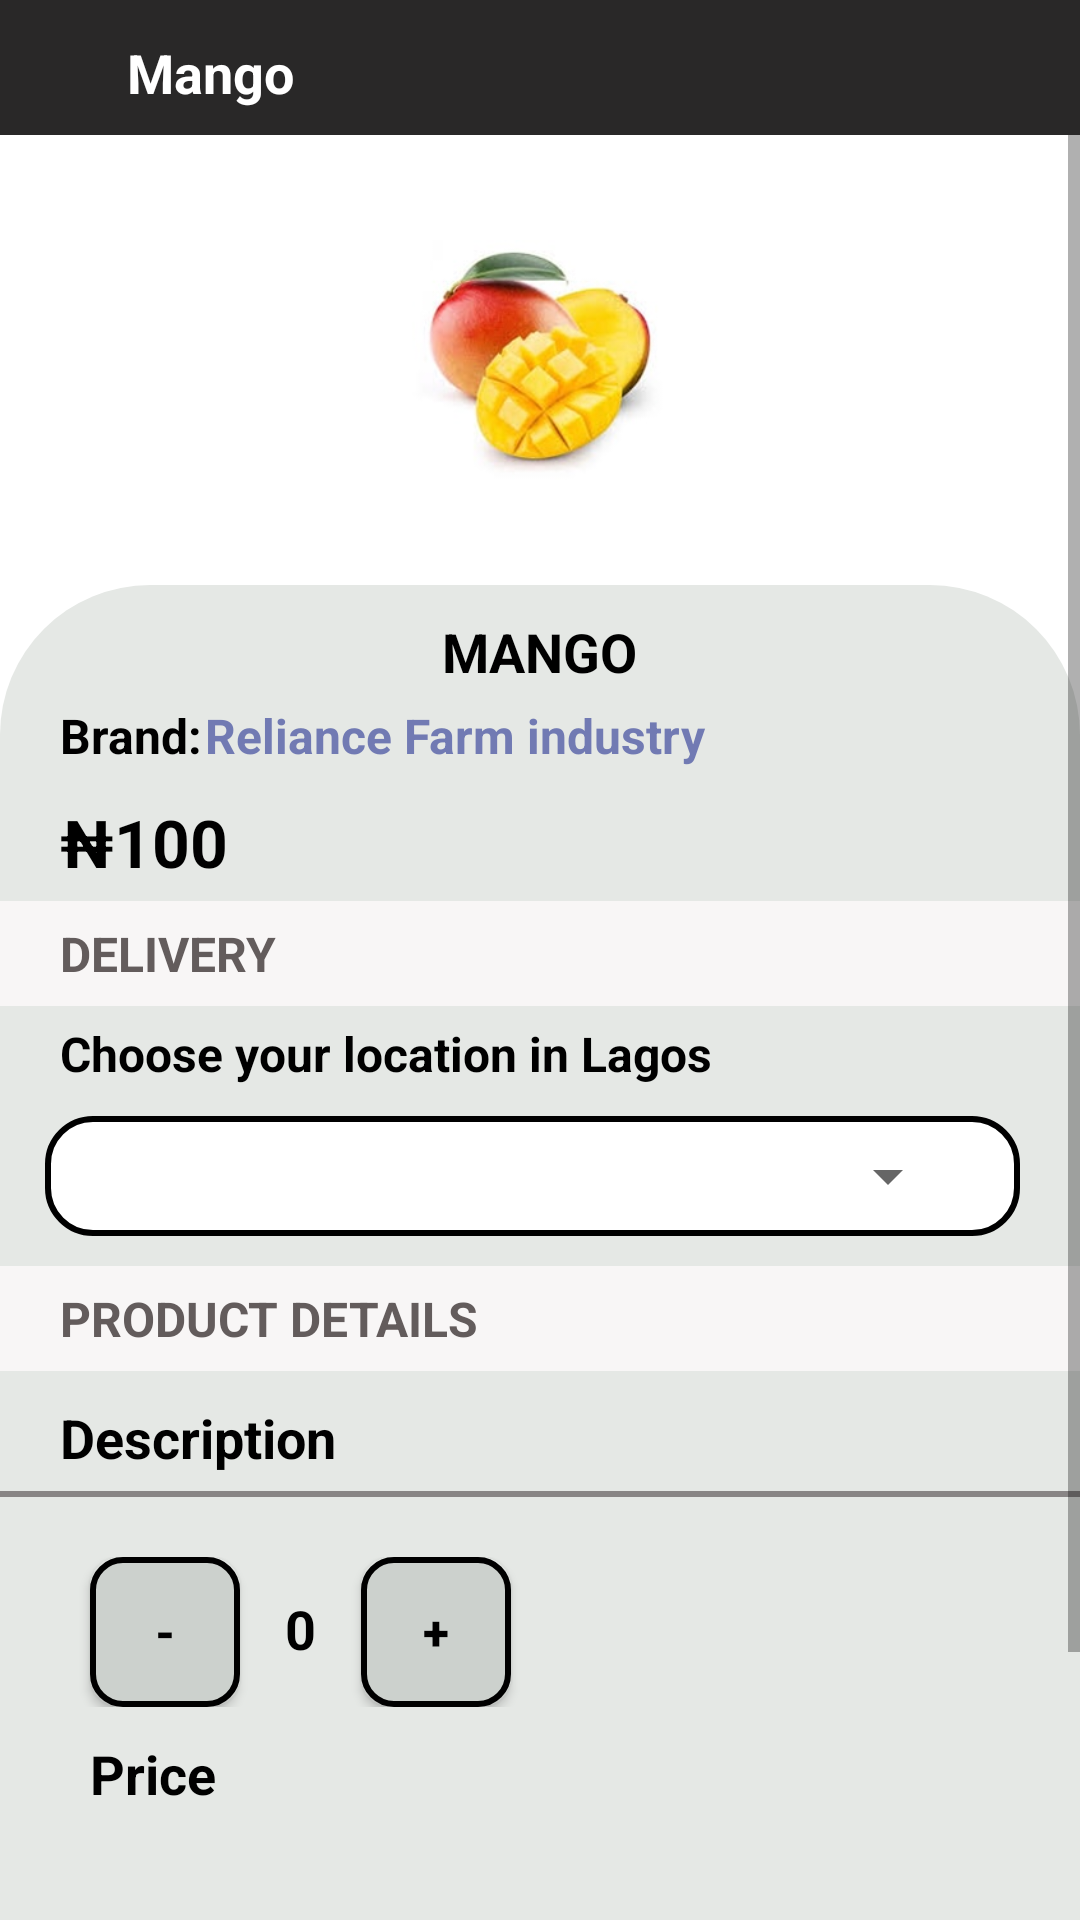

Here is an Android app screen rendered from its layout file. Give the layout XML and the strings, colors and styles it references.
<!-- AndroidManifest.xml: application theme Theme.MySimpleLayouts -->
<!-- res/layout/mango_page.xml -->
<?xml version="1.0" encoding="utf-8"?>
<LinearLayout xmlns:android="http://schemas.android.com/apk/res/android"
    xmlns:app="http://schemas.android.com/apk/res-auto"
    xmlns:tools="http://schemas.android.com/tools"
    android:layout_width="match_parent"
    android:layout_height="match_parent"
    android:orientation="vertical"
    tools:context=".screens.Mango_page">

    <LinearLayout
        android:layout_width="match_parent"
        android:layout_height="45dp"
        android:background="#292828"
        android:orientation="horizontal">

        <View
            android:layout_weight="1"
            android:id="@+id/arrow_back"
            android:layout_width="10dp"
            android:layout_height="30dp"
            android:layout_marginTop="10dp"
            android:layout_marginLeft="15dp"
            android:background="@drawable/ic_baseline_arrow_back_white"/>

        <TextView
            android:layout_weight="15"
            android:layout_width="wrap_content"
            android:layout_height="wrap_content"
            android:textColor="@color/white"
            android:layout_marginTop="12dp"
            android:textStyle="bold"
            android:gravity="center_vertical"
            android:textSize="18sp"
            android:text="Mango"/>
    </LinearLayout>
    <ScrollView
        android:layout_width="match_parent"
        android:layout_height="match_parent">

        <LinearLayout
            android:layout_width="match_parent"
            android:layout_height="match_parent"
            android:orientation="vertical">

            <LinearLayout
                android:layout_width="match_parent"
                android:layout_height="150dp"
                android:orientation="vertical">

                <ImageView
                    android:layout_width="wrap_content"
                    android:layout_height="80dp"
                    android:layout_gravity="center"
                    android:layout_marginTop="35dp"
                    android:src="@drawable/mango" />
            </LinearLayout>

    <LinearLayout
        android:layout_width="match_parent"
        android:layout_height="550dp"
        android:background="@drawable/dashboard"
        android:orientation="vertical">

        <TextView
            android:id="@+id/tv_mango"
            android:layout_width="wrap_content"
            android:layout_height="wrap_content"
            android:layout_gravity="center"
            android:layout_marginTop="10dp"
            android:baselineAligned="false"
            android:gravity="center_vertical"
            android:layout_marginBottom="5dp"
            android:textAllCaps="true"
            android:text="Mango"
            android:textColor="@color/black"
            android:textSize="18sp"
            android:textStyle="bold" />

        <LinearLayout
            android:layout_width="match_parent"
            android:layout_height="wrap_content"
            android:orientation="horizontal">

            <TextView
                android:layout_width="0dp"
                android:layout_height="wrap_content"
                android:layout_marginLeft="20dp"
                android:layout_weight="1"
                android:baselineAligned="false"
                android:gravity="center_vertical"
                android:text="Brand:"
                android:textColor="@color/black"
                android:textSize="16sp"
                android:textStyle="bold" />

            <TextView
                android:layout_width="0dp"
                android:layout_height="wrap_content"
                android:layout_weight="6"
                android:baselineAligned="false"
                android:gravity="center_vertical"
                android:text="Reliance Farm industry "
                android:textColor="#717AB3"
                android:textSize="16sp"
                android:textStyle="bold" />
        </LinearLayout>


        <TextView
            android:layout_width="wrap_content"
            android:layout_height="wrap_content"
            android:layout_marginLeft="20dp"
            android:layout_marginTop="10dp"
            android:layout_marginBottom="5dp"
            android:baselineAligned="false"
            android:gravity="center_vertical"
            android:text="₦100"
            android:textColor="@color/black"
            android:textSize="22sp"
            android:textStyle="bold" />

        <LinearLayout
            android:layout_width="match_parent"
            android:layout_height="35dp"
            android:background="#F8F6F6"
            android:orientation="horizontal">

            <TextView
                android:layout_width="wrap_content"
                android:layout_height="wrap_content"
                android:layout_gravity="center_vertical"
                android:layout_marginLeft="20dp"
                android:baselineAligned="false"
                android:text="Delivery"
                android:textAllCaps="true"
                android:textColor="#635C5C"
                android:textSize="16sp"
                android:textStyle="bold" />
        </LinearLayout>

        <TextView
            android:layout_width="wrap_content"
            android:layout_height="wrap_content"
            android:layout_gravity="center_vertical"
            android:layout_marginLeft="20dp"
            android:layout_marginTop="5dp"
            android:layout_marginBottom="10dp"
            android:baselineAligned="false"
            android:text="Choose your location in Lagos"
            android:textColor="@color/black"
            android:textSize="16sp"
            android:textStyle="bold" />

        <LinearLayout
            android:layout_width="match_parent"
            android:layout_height="40dp"
            android:layout_marginStart="15dp"
            android:layout_marginEnd="20dp"
            android:layout_marginBottom="10dp"
            android:background="@drawable/edit_style"
            android:orientation="horizontal">

            <TextView
                android:layout_width="0dp"
                android:layout_height="wrap_content"
                android:layout_gravity="center_vertical"
                android:layout_weight="1"
                android:paddingStart="20dp"
                android:text=""
                android:textColor="#575252"
                android:textSize="16sp"
                android:textStyle="bold" />

            <Spinner
                android:id="@+id/spinner"
                android:layout_width="200dp"
                android:layout_height="wrap_content"
                android:layout_gravity="center_vertical"
                android:layout_marginEnd="20dp"
                android:layout_weight="1" />
        </LinearLayout>

        <LinearLayout
            android:layout_width="match_parent"
            android:layout_height="35dp"
            android:background="#F8F6F6"
            android:orientation="horizontal">

            <TextView
                android:layout_width="wrap_content"
                android:layout_height="wrap_content"
                android:layout_gravity="center_vertical"
                android:layout_marginLeft="20dp"
                android:text="Product Details"
                android:textAllCaps="true"
                android:textColor="#635C5C"
                android:textSize="16sp"
                android:textStyle="bold" />
        </LinearLayout>

        <LinearLayout
            android:layout_width="match_parent"
            android:layout_height="wrap_content"
            android:orientation="horizontal">

            <TextView
                android:layout_width="wrap_content"
                android:layout_height="wrap_content"
                android:layout_marginLeft="20dp"
                android:layout_marginTop="10dp"
                android:layout_weight="15"
                android:text="Description"
                android:textColor="@color/black"
                android:textSize="18sp"
                android:textStyle="bold" />

            <View
                android:id="@+id/description_arrow"
                android:layout_width="10dp"
                android:layout_height="20dp"
                android:layout_marginTop="10dp"
                android:layout_marginRight="30dp"
                android:layout_weight="1"
                android:layout_marginBottom="5dp"
                android:background="@drawable/ic_baseline_arrow_forward_right" />

        </LinearLayout>

        <View
            android:layout_width="match_parent"
            android:layout_height="2dp"
            android:layout_marginTop="5dp"
            android:background="#888585" />

        <LinearLayout
            android:layout_width="match_parent"
            android:layout_height="wrap_content"
            android:layout_marginTop="20dp"
            android:orientation="horizontal">

            <androidx.appcompat.widget.AppCompatButton
                android:id="@+id/btn_decrement"
                android:layout_width="50dp"
                android:layout_height="50dp"
                android:textColor="@color/black"
                android:textSize="16sp"
                android:layout_marginStart="30dp"
                android:layout_marginEnd="15dp"
                android:textStyle="bold"
                android:background="@drawable/quantity_button"
                android:text="@string/minus"/>

            <TextView
                android:id="@+id/tv_quantity"
                android:layout_width="wrap_content"
                android:layout_height="wrap_content"
                android:text="@string/zero"
                android:textColor="@color/black"
                android:textSize="18sp"
                android:layout_marginEnd="15dp"
                android:textStyle="bold"/>

            <androidx.appcompat.widget.AppCompatButton
                android:id="@+id/btn_increment"
                android:layout_width="50dp"
                android:layout_height="50dp"
                android:text="@string/plus"
                android:textColor="@color/black"
                android:textSize="16sp"
                android:background="@drawable/quantity_button"
                android:textStyle="bold"/>
        </LinearLayout>

        <TextView
            android:layout_width="wrap_content"
            android:layout_height="wrap_content"
            android:text="@string/price"
            android:textColor="@color/black"
            android:layout_marginTop="10dp"
            android:textSize="18sp"
            android:layout_marginStart="30dp"
            android:textStyle="bold"/>

        <TextView
            android:id="@+id/tv_mango_price"
            android:layout_width="wrap_content"
            android:layout_height="wrap_content"
            android:text=""
            android:textColor="@color/black"
            android:layout_marginTop="5dp"
            android:textSize="22sp"
            android:layout_marginStart="40dp"
            android:textStyle="bold"/>

        <androidx.appcompat.widget.AppCompatButton
            android:id="@+id/btn_catalogue"
            android:layout_width="250dp"
            android:layout_height="40dp"
            android:layout_gravity="center"
            android:layout_marginLeft="16dp"
            android:layout_marginTop="10dp"
            android:layout_marginRight="16dp"
            android:background="@drawable/button_style"
            android:text="@string/add_to_cart"
            android:textColor="#B63E18"
            android:textStyle="bold"
            android:textAllCaps="false"
            android:textSize="16sp" />

    </LinearLayout>
        </LinearLayout>
    </ScrollView>
</LinearLayout>
<!-- resources referenced by this layout -->
<resources>
  <!-- drawable button_style (drawable) -->
  <?xml version="1.0" encoding="utf-8"?>
  <shape xmlns:android="http://schemas.android.com/apk/res/android">
     <corners android:radius="15dp"/>
      <solid android:color="#575252"/>
  </shape>
  <!-- drawable dashboard (drawable) -->
  <?xml version="1.0" encoding="utf-8"?>
  <shape xmlns:android="http://schemas.android.com/apk/res/android">
       <corners android:topLeftRadius="50dp"
           android:topRightRadius="50dp"/>
      <solid android:color="#E5E8E5"/>
  </shape>
  <!-- drawable edit_style (drawable) -->
  <?xml version="1.0" encoding="utf-8"?>
  <shape xmlns:android="http://schemas.android.com/apk/res/android">
  <corners android:radius="15dp"/>
      <solid android:color="@color/white"/>
      <stroke android:width="2dp"
          android:color="@android:color/black"/>
  </shape>
  <!-- drawable mango: jpg bitmap (drawable, 12318 bytes) -->
  <!-- drawable quantity_button (drawable) -->
  <?xml version="1.0" encoding="utf-8"?>
  <shape xmlns:android="http://schemas.android.com/apk/res/android">
       <stroke android:color="@color/black"
           android:width="2dp"/>
      <solid android:color="#CCD1CD"/>
      <corners android:radius="10dp"/>
  
  </shape>
  <string name="add_to_cart">Add to Cart</string>
  <string name="minus">-</string>
  <string name="plus">+</string>
  <string name="price">Price</string>
  <string name="zero">0</string>
  <style name="Theme.MySimpleLayouts" parent="Theme.MaterialComponents.DayNight.NoActionBar">
          
          <item name="colorPrimary">@color/purple_500</item>
          <item name="colorPrimaryVariant">@color/purple_700</item>
          <item name="colorOnPrimary">@color/white</item>
          
          <item name="colorSecondary">@color/teal_200</item>
          <item name="colorSecondaryVariant">@color/teal_700</item>
          <item name="colorOnSecondary">@color/black</item>
          
          <item name="android:statusBarColor" tools:targetApi="l">?attr/colorPrimaryVariant</item>
          
      </style>
  <!-- not gathered from this repository: default colours our renderer supplied (Android Studio template values) -->
  <color name="purple_500">#FF6200EE</color>
  <color name="purple_700">#FF3700B3</color>
  <color name="teal_200">#FF03DAC5</color>
  <color name="teal_700">#FF018786</color>
  <color name="black">#FF000000</color>
  <color name="white">#FFFFFFFF</color>
</resources>
